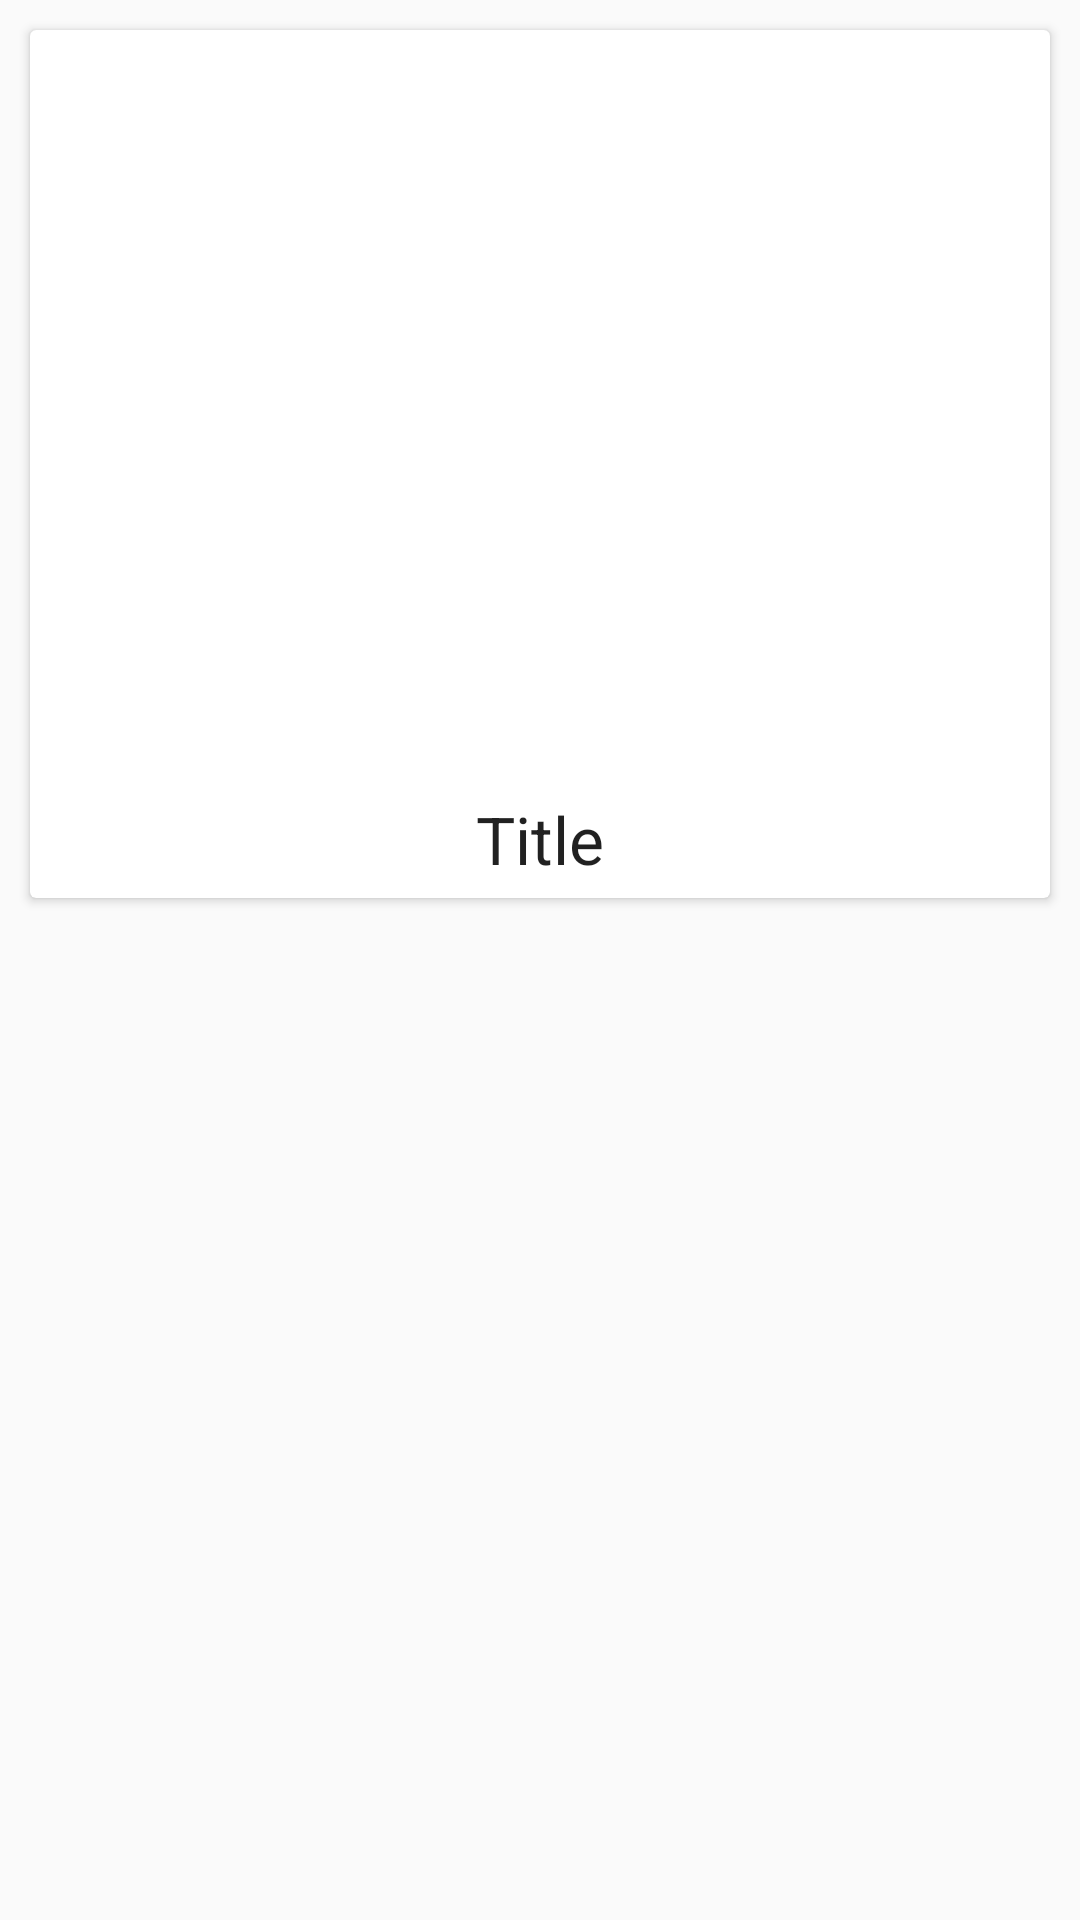

Produce the Android XML layout that renders to this screen, including the resource entries it uses.
<!-- AndroidManifest.xml: application theme AppTheme -->
<!-- res/layout/recycler_card_item.xml -->
<?xml version="1.0" encoding="utf-8"?>
<LinearLayout xmlns:android="http://schemas.android.com/apk/res/android"
    xmlns:card_view="http://schemas.android.com/apk/res-auto"
    android:layout_width="match_parent"
    android:layout_height="match_parent"
    android:orientation="vertical">

    <android.support.v7.widget.CardView
        android:id="@+id/card_view"
        android:layout_width="fill_parent"
        android:layout_height="wrap_content"
        android:layout_gravity="center"
        android:layout_margin="10dp"
        card_view:cardCornerRadius="2dp"
        card_view:contentPadding="5dp">

        <LinearLayout
            android:layout_width="fill_parent"
            android:layout_height="wrap_content"
            android:orientation="vertical">

            <ImageView
                android:id="@+id/card_item_image"
                android:layout_width="fill_parent"
                android:layout_height="wrap_content"
                android:minHeight="250dp"
                android:scaleType="fitXY"
                android:transitionName="@string/transition_name_image"
                 />

            <TextView
                android:id="@+id/card_item_title"
                android:layout_width="fill_parent"
                android:layout_height="wrap_content"
                android:transitionName="@string/transition_name_title"
                android:paddingLeft="@dimen/activity_horizontal_margin"
                android:paddingRight="@dimen/activity_horizontal_margin"
                android:gravity="center"
                android:text="Title"
                android:textAppearance="?android:attr/textAppearanceLarge" />

        </LinearLayout>

    </android.support.v7.widget.CardView>

</LinearLayout>
<!-- resources referenced by this layout -->
<resources>
  <dimen name="activity_horizontal_margin">16dp</dimen>
  <string name="transition_name_image">transition:IMAGE</string>
  <string name="transition_name_title">transition:TITLE</string>
  <style name="AppTheme" parent="Theme.AppCompat.Light.NoActionBar">
          
          <item name="colorPrimary">@color/primary</item> 
          <item name="colorPrimaryDark">@color/primary_dark</item> 
          <item name="colorControlHighlight">@color/accent_translucent</item> 
          <item name="colorAccent">@color/accent</item>
          <item name="windowActionBar">false</item>
          <item name="windowActionModeOverlay">true</item>
  
  
          <item name="android:actionMenuTextColor">@style/ToolBarStyle</item>
  
      </style>
  <color name="primary">#2196F3</color>
  <color name="primary_dark">#1976D2</color>
  <color name="accent_translucent">#12000000</color>
  <color name="accent">#03A9F4</color>
  <style name="ToolBarStyle" parent="">
          <item name="popupTheme">@style/ThemeOverlay.AppCompat.Light</item>
          <item name="theme">@style/ThemeOverlay.AppCompat.Dark.ActionBar</item>
          <item name="android:textColor">@color/primary_text</item>
      </style>
  <color name="primary_text">#212121</color>
</resources>
